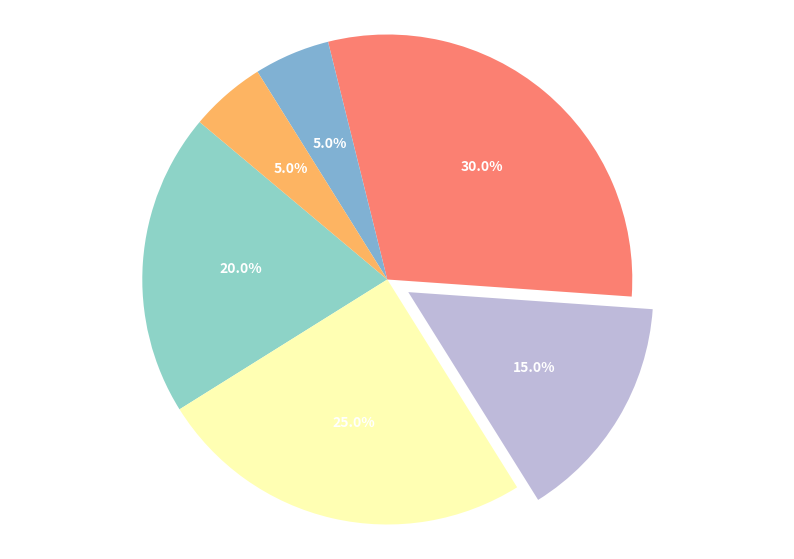

The matplotlib source for this figure:
import matplotlib.pyplot as plt
import numpy as np

zone_acres = np.array([20, 25, 15, 30, 5, 5])
colors = ['#8dd3c7', '#ffffb3', '#bebada', '#fb8072', '#80b1d3', '#fdb462']
explode = (0, 0, 0.1, 0, 0, 0)

fig, ax = plt.subplots(figsize=(10, 7))
wedges, texts, autotexts = ax.pie(
    zone_acres, 
    explode=explode, 
    colors=colors,
    autopct='%1.1f%%', 
    startangle=140
)

for autotext in autotexts:
    autotext.set_color('white')
    autotext.set_fontsize(10)
    autotext.set_weight('bold')

ax.axis('equal')

plt.show()
